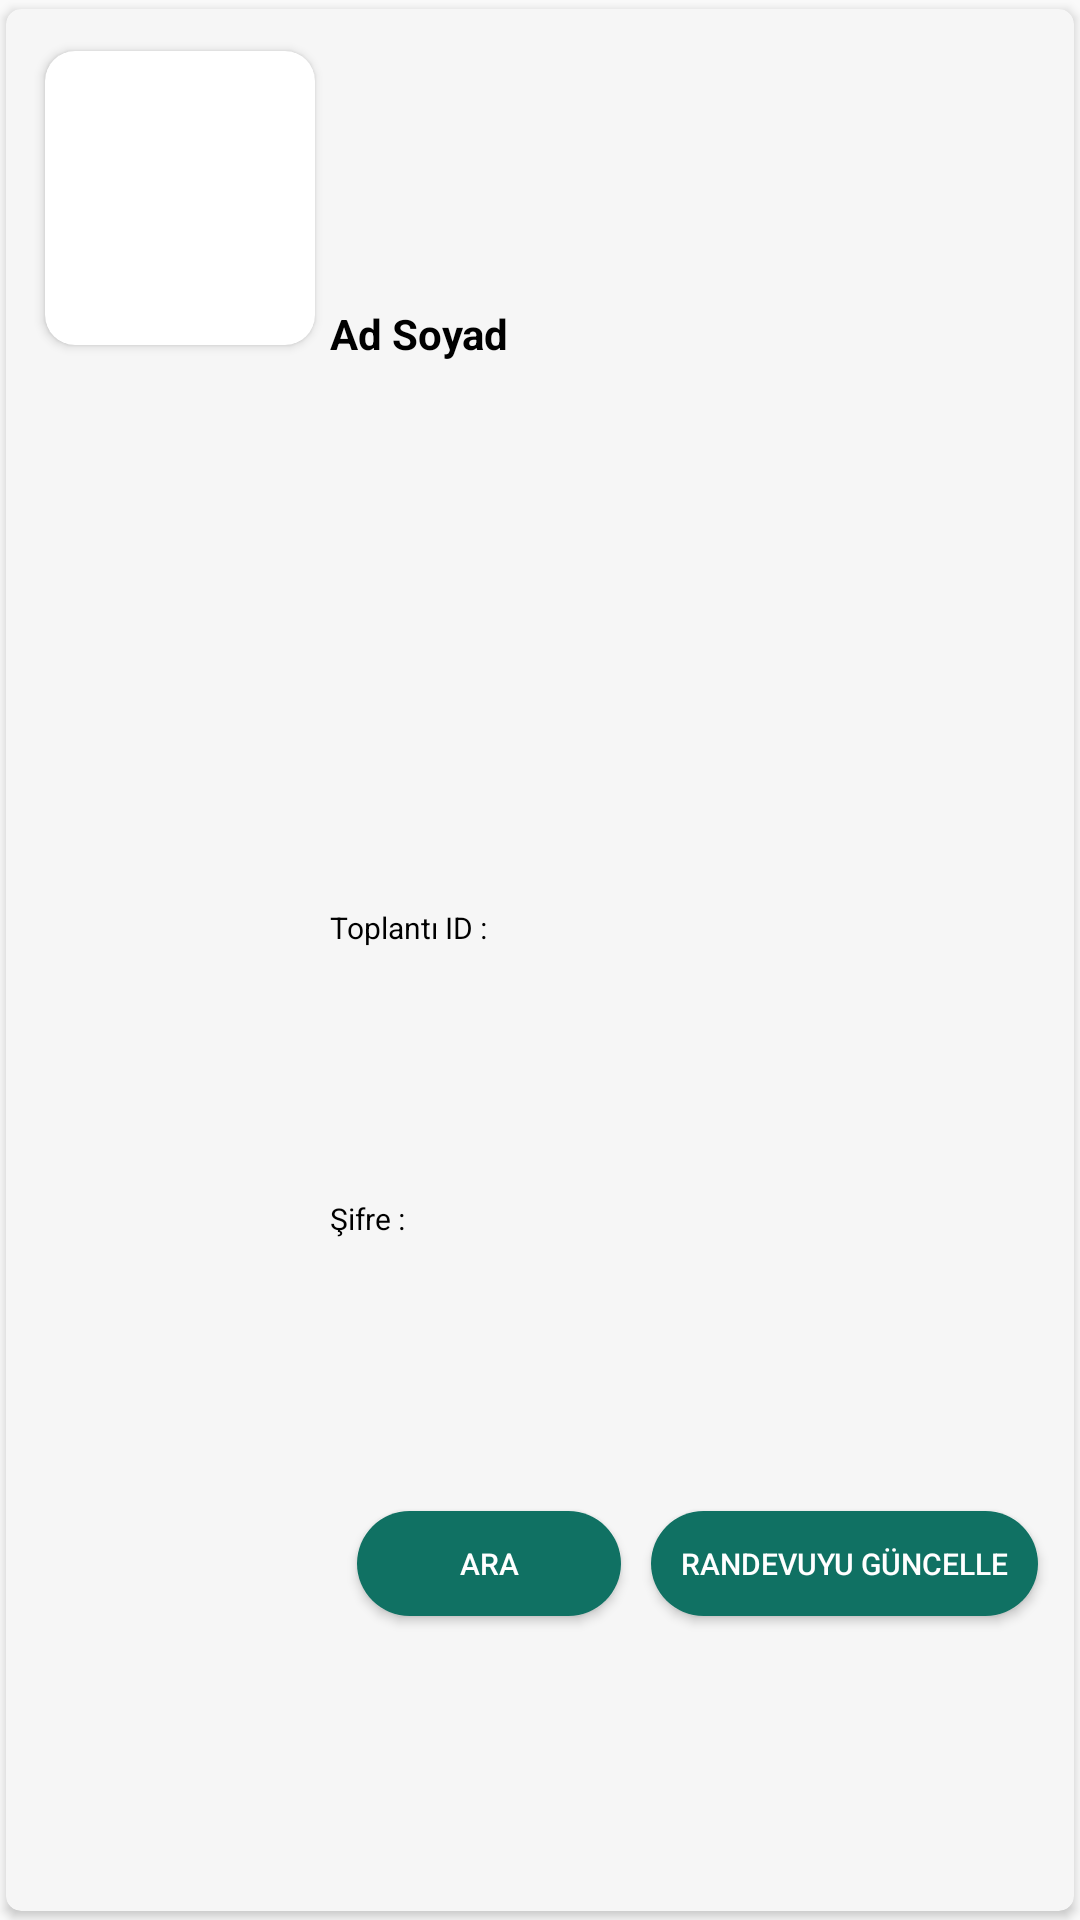

Reconstruct the res/layout file that produces this screen, plus the resources it refers to.
<!-- AndroidManifest.xml: application theme Theme.Reservation_system -->
<!-- res/layout/hizmet_veren_active_reservation_card_view_layout.xml -->
<?xml version="1.0" encoding="utf-8"?>
<layout xmlns:android="http://schemas.android.com/apk/res/android"
    xmlns:app="http://schemas.android.com/apk/res-auto">
    <androidx.cardview.widget.CardView
        android:id="@+id/hizmet_veren_active_reservation_card"
        android:layout_width="match_parent"
        android:layout_height="wrap_content"
        android:background="@color/app_green"
        app:cardUseCompatPadding="true"
        app:cardPreventCornerOverlap="false"
        app:cardCornerRadius="5dp"
        app:cardBackgroundColor="@color/app_background"
        >

        <androidx.constraintlayout.widget.ConstraintLayout
            android:id="@+id/active_reservation_root"
            android:layout_width="match_parent"
            android:layout_height="match_parent"
            android:layout_margin="8dp"
            >
            <androidx.cardview.widget.CardView
                android:id="@+id/profil_image_card"
                android:layout_width="100dp"
                android:layout_height="110dp"
                app:cardUseCompatPadding="true"
                app:cardPreventCornerOverlap="true"
                app:cardCornerRadius="10dp"
                app:layout_constraintStart_toStartOf="@id/active_reservation_root"
                app:layout_constraintTop_toTopOf="@id/active_reservation_root"
                >
                <ImageView
                    android:id="@+id/hizmet_alan_profil_image"
                    android:layout_width="wrap_content"
                    android:layout_height="wrap_content"
                    android:src="@drawable/profile_page"
                    android:scaleType="fitXY"
                    android:contentDescription="@string/profil" />
            </androidx.cardview.widget.CardView>

            <TextView
                android:id="@+id/hizmet_alan_name"
                android:layout_width="wrap_content"
                android:layout_height="wrap_content"
                android:layout_marginTop="10dp"
                app:layout_constraintStart_toEndOf="@id/profil_image_card"
                app:layout_constraintTop_toTopOf="@id/active_reservation_root"
                app:layout_constraintBottom_toTopOf="@id/randevu_tarih_layout"
                android:text="@string/name_surname"
                android:textColor="@color/black"
                android:textStyle="bold"
                />
            <LinearLayout
                android:id="@+id/randevu_tarih_layout"
                android:layout_width="wrap_content"
                android:layout_height="wrap_content"
                app:layout_constraintStart_toEndOf="@id/profil_image_card"
                app:layout_constraintTop_toBottomOf="@id/hizmet_alan_name"
                app:layout_constraintBottom_toTopOf="@id/meeting_id_layout"
                >

                <TextView
                    android:id="@+id/randevu_tarih"
                    android:layout_width="wrap_content"
                    android:layout_marginEnd="10dp"
                    android:layout_height="wrap_content"
                    android:textColor="@color/black"
                    android:textSize="13sp"

                    />
            </LinearLayout>
            <LinearLayout
                android:id="@+id/meeting_id_layout"
                android:layout_width="wrap_content"
                android:layout_height="wrap_content"
                app:layout_constraintTop_toBottomOf="@+id/randevu_tarih_layout"
                app:layout_constraintStart_toEndOf="@id/profil_image_card"
                app:layout_constraintBottom_toTopOf="@id/meeting_password_layout"
                android:orientation="horizontal"
                android:paddingTop="3dp"
                >
                <TextView
                    android:layout_width="wrap_content"
                    android:layout_height="wrap_content"
                    android:text="Toplantı ID : "
                    android:textSize="10sp"
                    android:textColor="@color/black"
                    />
                <TextView
                    android:id="@+id/meeting_id_info"
                    android:layout_width="wrap_content"
                    android:layout_height="wrap_content"
                    android:text=""
                    android:textColor="@color/black"
                    android:textSize="10sp"/>

            </LinearLayout>
            <LinearLayout
                android:id="@+id/meeting_password_layout"
                android:layout_width="wrap_content"
                android:layout_height="wrap_content"
                app:layout_constraintTop_toBottomOf="@+id/meeting_id_layout"
                app:layout_constraintStart_toEndOf="@id/profil_image_card"
                app:layout_constraintBottom_toTopOf="@id/hizmet_alan_ara"
                android:orientation="horizontal"
                android:paddingTop="3dp"
                >
                <TextView
                    android:layout_width="wrap_content"
                    android:layout_height="wrap_content"
                    android:text="Şifre : "
                    android:textColor="@color/black"
                    android:textSize="10sp"/>
                <TextView
                    android:id="@+id/meeting_password_info"
                    android:layout_width="wrap_content"
                    android:layout_height="wrap_content"
                    android:text=""
                    android:textColor="@color/black"
                    android:textSize="10sp"/>

            </LinearLayout>
            <Button
                android:id="@+id/hizmet_alan_ara"
                android:layout_width="wrap_content"
                android:layout_height="35dp"
                android:layout_margin="10dp"
                app:layout_constraintTop_toBottomOf="@id/meeting_password_layout"
                app:layout_constraintEnd_toStartOf="@id/randevu_guncelle"
                app:layout_constraintStart_toEndOf="@+id/profil_image_card"
                app:layout_constraintBottom_toBottomOf="@id/active_reservation_root"
                android:background="@drawable/round_corner"
                android:text="@string/ara"
                android:textSize="10sp"
                android:textColor="@color/white"
                />
            <Button
                android:id="@+id/randevu_guncelle"
                android:layout_width="wrap_content"
                android:layout_height="35dp"
                android:background="@drawable/round_corner"
                android:text="@string/randevuyu_guncelle"
                android:textSize="10sp"
                android:textColor="@color/white"
                android:layout_marginRight="5dp"
                app:layout_constraintStart_toEndOf="@id/hizmet_alan_ara"
                app:layout_constraintTop_toBottomOf="@id/meeting_password_layout"
                app:layout_constraintEnd_toEndOf="@id/active_reservation_root"
                app:layout_constraintBottom_toBottomOf="@id/active_reservation_root"
                />
        </androidx.constraintlayout.widget.ConstraintLayout>
    </androidx.cardview.widget.CardView>
</layout>
<!-- resources referenced by this layout -->
<resources>
  <color name="app_background">#F6F6F6</color>
  <color name="app_green">#107163</color>
  <color name="black">#FF000000</color>
  <color name="white">#FFFFFFFF</color>
  <!-- drawable round_corner (drawable) -->
  <?xml version="1.0" encoding="utf-8"?>
  <shape xmlns:android="http://schemas.android.com/apk/res/android">
      <solid
          android:color="@color/app_green"/>
      <corners
          android:radius="30dp" />
      <padding
          android:left="10dp"
          android:top="10dp"
          android:right="10dp"
          android:bottom="10dp" />
  </shape>
  <string name="ara">Ara</string>
  <string name="name_surname">Ad Soyad</string>
  <string name="profil">Profil</string>
  <string name="randevuyu_guncelle">Randevuyu Güncelle</string>
  <style name="Theme.Reservation_system" parent="Theme.AppCompat.Light.NoActionBar">
          
          <item name="colorPrimary">@color/purple_500</item>
          <item name="colorPrimaryVariant">@color/purple_700</item>
          <item name="colorOnPrimary">@color/white</item>
          
          <item name="colorSecondary">@color/teal_200</item>
          <item name="colorSecondaryVariant">@color/teal_700</item>
          <item name="colorOnSecondary">@color/black</item>
          
          <item name="android:statusBarColor" tools:targetApi="l">?attr/colorPrimaryVariant</item>
          
          <item name="colorControlNormal">@color/purple_500</item>
          <item name="colorControlActivated">@color/app_green</item>
      </style>
  <color name="purple_500">#FF6200EE</color>
  <color name="purple_700">#FF3700B3</color>
  <color name="teal_200">#FF03DAC5</color>
  <color name="teal_700">#FF018786</color>
</resources>
